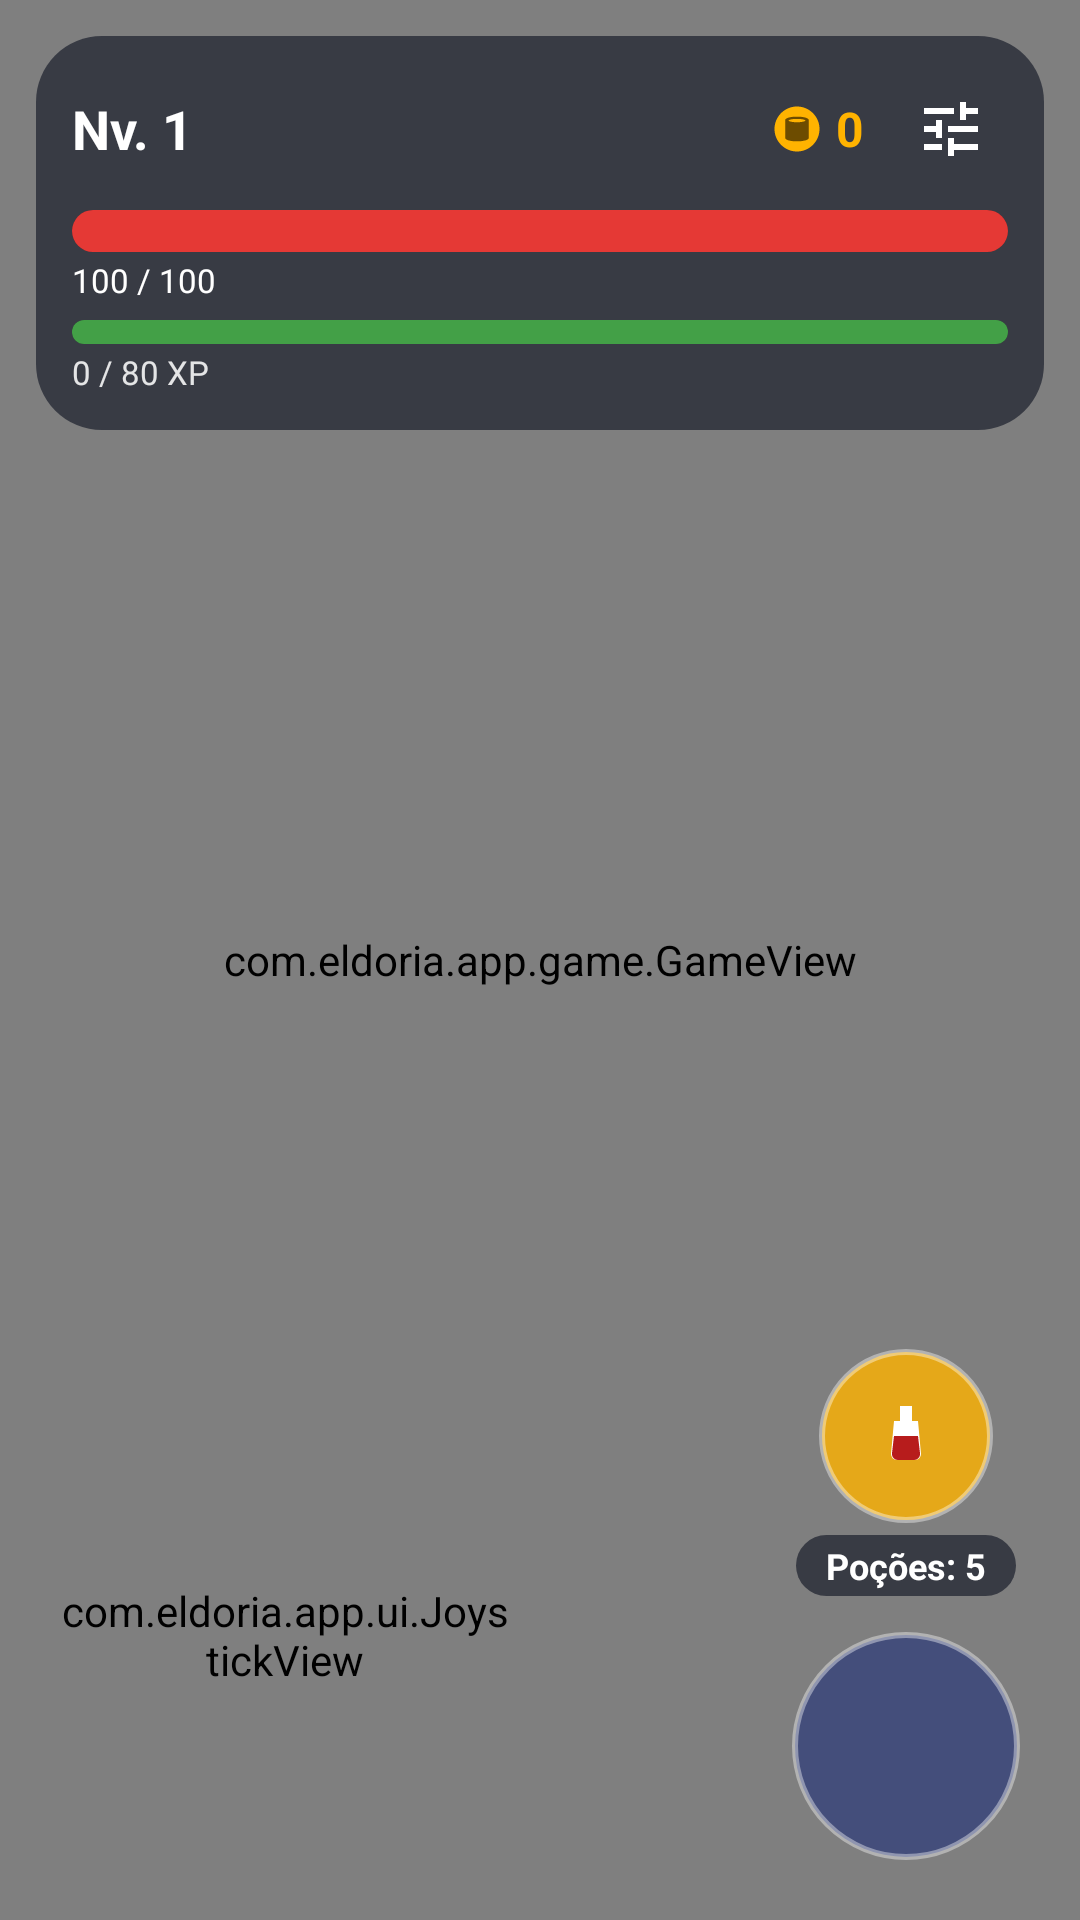

Layout XML and referenced resources for this Android screen:
<!-- AndroidManifest.xml: application theme Theme.Eldoria -->
<!-- res/layout/activity_main.xml -->
<?xml version="1.0" encoding="utf-8"?>
<FrameLayout xmlns:android="http://schemas.android.com/apk/res/android"
    xmlns:app="http://schemas.android.com/apk/res-auto"
    android:layout_width="match_parent"
    android:layout_height="match_parent"
    android:background="@color/background">

    <com.eldoria.app.game.GameView
        android:id="@+id/game_view"
        android:layout_width="match_parent"
        android:layout_height="match_parent" />

    
    <LinearLayout
        android:id="@+id/painel_topo"
        android:layout_width="match_parent"
        android:layout_height="wrap_content"
        android:layout_gravity="top"
        android:layout_marginStart="12dp"
        android:layout_marginTop="12dp"
        android:layout_marginEnd="12dp"
        android:background="@drawable/bg_painel"
        android:orientation="vertical"
        android:padding="12dp">

        <LinearLayout
            android:layout_width="match_parent"
            android:layout_height="wrap_content"
            android:gravity="center_vertical"
            android:orientation="horizontal">

            <TextView
                android:id="@+id/text_nivel"
                android:layout_width="wrap_content"
                android:layout_height="wrap_content"
                android:text="Nv. 1"
                android:textColor="@color/on_primary"
                android:textSize="18sp"
                android:textStyle="bold" />

            <Space
                android:layout_width="0dp"
                android:layout_height="1dp"
                android:layout_weight="1" />

            <ImageView
                android:layout_width="18dp"
                android:layout_height="18dp"
                android:contentDescription="@string/ouro"
                android:src="@drawable/ic_ouro" />

            <TextView
                android:id="@+id/text_ouro"
                android:layout_width="wrap_content"
                android:layout_height="wrap_content"
                android:layout_marginStart="4dp"
                android:text="0"
                android:textColor="@color/accent"
                android:textSize="16sp"
                android:textStyle="bold" />

            <ImageButton
                android:id="@+id/botao_configuracoes"
                android:layout_width="38dp"
                android:layout_height="38dp"
                android:layout_marginStart="10dp"
                android:background="?attr/selectableItemBackgroundBorderless"
                android:contentDescription="@string/botao_configuracoes"
                android:src="@drawable/ic_configuracoes"
                app:tint="@color/on_primary" />
        </LinearLayout>

        <LinearLayout
            android:layout_width="match_parent"
            android:layout_height="14dp"
            android:layout_marginTop="8dp"
            android:background="@drawable/bg_barra_fundo"
            android:orientation="horizontal">

            <View
                android:id="@+id/barra_vida"
                android:layout_width="0dp"
                android:layout_height="match_parent"
                android:layout_weight="1"
                android:background="@drawable/bg_barra_vida" />

            <View
                android:id="@+id/barra_vida_resto"
                android:layout_width="0dp"
                android:layout_height="match_parent"
                android:layout_weight="0" />
        </LinearLayout>

        <TextView
            android:id="@+id/text_vida"
            android:layout_width="wrap_content"
            android:layout_height="wrap_content"
            android:layout_marginTop="2dp"
            android:text="100 / 100"
            android:textColor="@color/on_primary"
            android:textSize="11sp" />

        <LinearLayout
            android:layout_width="match_parent"
            android:layout_height="8dp"
            android:layout_marginTop="6dp"
            android:background="@drawable/bg_barra_fundo"
            android:orientation="horizontal">

            <View
                android:id="@+id/barra_xp"
                android:layout_width="0dp"
                android:layout_height="match_parent"
                android:layout_weight="1"
                android:background="@drawable/bg_barra_xp" />

            <View
                android:id="@+id/barra_xp_resto"
                android:layout_width="0dp"
                android:layout_height="match_parent"
                android:layout_weight="0" />
        </LinearLayout>

        <TextView
            android:id="@+id/text_xp"
            android:layout_width="wrap_content"
            android:layout_height="wrap_content"
            android:layout_marginTop="2dp"
            android:text="0 / 80 XP"
            android:textColor="#DDFFFFFF"
            android:textSize="11sp" />
    </LinearLayout>

    
    <com.eldoria.app.ui.JoystickView
        android:id="@+id/joystick"
        android:layout_width="150dp"
        android:layout_height="150dp"
        android:layout_gravity="bottom|start"
        android:layout_marginStart="20dp"
        android:layout_marginBottom="20dp" />

    
    <LinearLayout
        android:layout_width="wrap_content"
        android:layout_height="wrap_content"
        android:layout_gravity="bottom|end"
        android:layout_marginEnd="20dp"
        android:layout_marginBottom="20dp"
        android:gravity="center_horizontal"
        android:orientation="vertical">

        <ImageButton
            android:id="@+id/botao_pocao"
            android:layout_width="58dp"
            android:layout_height="58dp"
            android:background="@drawable/bg_botao_pocao"
            android:contentDescription="@string/botao_pocao"
            android:src="@drawable/ic_pocao" />

        <TextView
            android:id="@+id/text_pocoes"
            android:layout_width="wrap_content"
            android:layout_height="wrap_content"
            android:layout_marginTop="4dp"
            android:background="@drawable/bg_painel"
            android:paddingStart="10dp"
            android:paddingTop="2dp"
            android:paddingEnd="10dp"
            android:paddingBottom="2dp"
            android:text="Poções: 5"
            android:textColor="@color/on_primary"
            android:textSize="12sp"
            android:textStyle="bold" />

        <ImageButton
            android:id="@+id/botao_atacar"
            android:layout_width="76dp"
            android:layout_height="76dp"
            android:layout_marginTop="12dp"
            android:background="@drawable/bg_botao_circular"
            android:contentDescription="@string/botao_atacar"
            android:src="@drawable/ic_atacar" />
    </LinearLayout>

</FrameLayout>
<!-- resources referenced by this layout -->
<resources>
  <color name="accent">#FFFFB300</color>
  <color name="background">#FFF2F4FB</color>
  <color name="on_primary">#FFFFFFFF</color>
  <!-- drawable bg_barra_fundo (drawable) -->
  <?xml version="1.0" encoding="utf-8"?>
  <shape xmlns:android="http://schemas.android.com/apk/res/android" android:shape="rectangle">
      <solid android:color="#4D000000" />
      <corners android:radius="10dp" />
  </shape>
  <!-- drawable bg_barra_vida (drawable) -->
  <?xml version="1.0" encoding="utf-8"?>
  <shape xmlns:android="http://schemas.android.com/apk/res/android" android:shape="rectangle">
      <solid android:color="@color/vida" />
      <corners android:radius="10dp" />
  </shape>
  <!-- drawable bg_barra_xp (drawable) -->
  <?xml version="1.0" encoding="utf-8"?>
  <shape xmlns:android="http://schemas.android.com/apk/res/android" android:shape="rectangle">
      <solid android:color="@color/xp" />
      <corners android:radius="10dp" />
  </shape>
  <!-- drawable bg_botao_circular (drawable) -->
  <?xml version="1.0" encoding="utf-8"?>
  <shape xmlns:android="http://schemas.android.com/apk/res/android" android:shape="oval">
      <solid android:color="#B32C3A7A" />
      <stroke android:width="2dp" android:color="#66FFFFFF" />
  </shape>
  <!-- drawable bg_botao_pocao (drawable) -->
  <?xml version="1.0" encoding="utf-8"?>
  <shape xmlns:android="http://schemas.android.com/apk/res/android" android:shape="oval">
      <solid android:color="#CCFFB300" />
      <stroke android:width="2dp" android:color="#66FFFFFF" />
  </shape>
  <!-- drawable bg_painel (drawable) -->
  <?xml version="1.0" encoding="utf-8"?>
  <shape xmlns:android="http://schemas.android.com/apk/res/android" android:shape="rectangle">
      <solid android:color="#B31B1F2B" />
      <corners android:radius="22dp" />
  </shape>
  <!-- drawable ic_configuracoes (drawable) -->
  <?xml version="1.0" encoding="utf-8"?>
  <vector xmlns:android="http://schemas.android.com/apk/res/android"
      android:width="24dp"
      android:height="24dp"
      android:viewportWidth="24"
      android:viewportHeight="24">
      <path
          android:fillColor="#FFFFFFFF"
          android:pathData="M3,17v2h6v-2h-6zM3,5v2h10v-2h-10zM13,21v-2h8v-2h-8v-2h-2v6h2zM7,9v2h-4v2h4v2h2v-6h-2zM21,13v-2h-10v2h10zM15,9h2v-2h4v-2h-4v-2h-2v6z" />
  </vector>
  <!-- drawable ic_pocao (drawable) -->
  <?xml version="1.0" encoding="utf-8"?>
  <vector xmlns:android="http://schemas.android.com/apk/res/android"
      android:width="24dp"
      android:height="24dp"
      android:viewportWidth="24"
      android:viewportHeight="24">
      <path
          android:fillColor="#FFFFFFFF"
          android:pathData="M10,2h4v5h-4z" />
      <path
          android:fillColor="#FFFFFFFF"
          android:pathData="M8,7h8l1,11a2,2 0 0 1 -2,2h-6a2,2 0 0 1 -2,-2z" />
      <path
          android:fillColor="#FFB71C1C"
          android:pathData="M8,12h8l0.7,6a2,2 0 0 1 -2,2h-5.4a2,2 0 0 1 -2,-2z" />
  </vector>
  <string name="botao_atacar">Atacar</string>
  <string name="botao_configuracoes">Configurações</string>
  <string name="botao_pocao">Usar poção</string>
  <string name="ouro">Ouro</string>
  <color name="vida">#FFE53935</color>
  <color name="xp">#FF43A047</color>
  <color name="primary">#FF3F51B5</color>
  <color name="primary_container">#FFDDE3FF</color>
  <color name="primary_dark">#FF283593</color>
  <color name="on_accent">#FF3E2C00</color>
  <color name="perigo">#FFD32F2F</color>
  <color name="surface">#FFFFFFFF</color>
  <color name="text_primary">#FF1B1F2B</color>
</resources>
